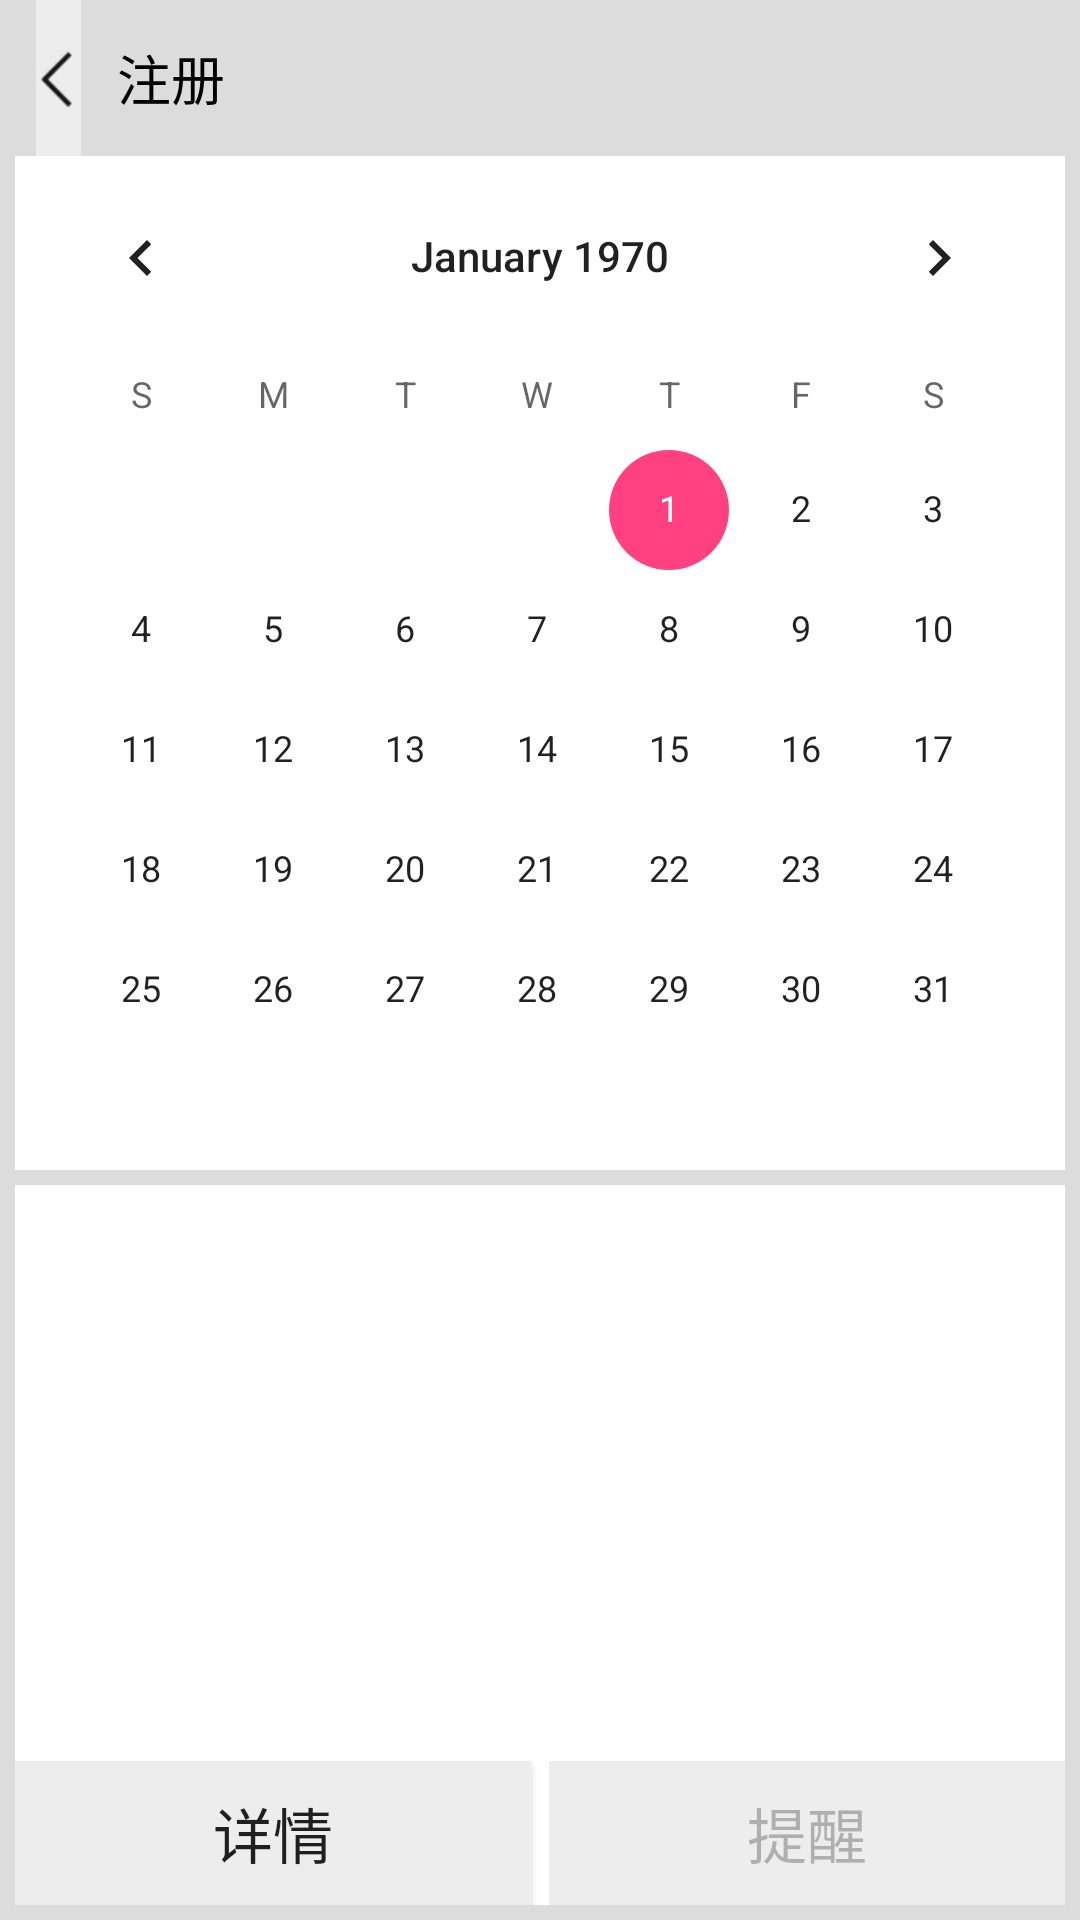

This screen was rendered from an Android layout file. Write that file and the resources it references.
<!-- AndroidManifest.xml: application theme AppTheme -->
<!-- res/layout/activity_group.xml -->
<?xml version="1.0" encoding="utf-8"?>
<LinearLayout xmlns:android="http://schemas.android.com/apk/res/android"
    android:layout_width="match_parent"
    android:layout_height="match_parent"
    android:orientation="vertical"
    android:background="#DCDCDC">
    <LinearLayout
        android:layout_width="match_parent"
        android:layout_height="52dp"
        android:orientation="horizontal"
        android:background="@drawable/actionbarwhite"
        android:backgroundTint="#EDEDED">

        <ImageView
            android:id="@+id/iv_back"
            android:layout_width="wrap_content"
            android:layout_height="wrap_content"
            android:layout_alignParentRight="true"
            android:visibility="visible"
            android:src="@drawable/backbutton"
            android:clickable="true"/>
        <TextView
            android:id="@+id/titleText_back"
            android:layout_width="wrap_content"
            android:layout_height="wrap_content"
            android:text="注册"
            android:textSize="18sp"
            android:textColor="#000000"
            android:layout_gravity="center" />

    </LinearLayout>


    <LinearLayout
        android:layout_width="match_parent"
        android:layout_height="match_parent"
        android:paddingLeft="5dp"
        android:paddingBottom="5dp"
        android:paddingRight="5dp"
        android:orientation="vertical">

    <CalendarView
        android:id="@+id/calendarView"
        android:layout_width="match_parent"
        android:layout_height="wrap_content"
        android:background="#FFFFFF"/>

    <RelativeLayout
        android:layout_width="match_parent"
        android:layout_height="match_parent"
        android:layout_marginTop="5dp"
        android:background="#FFFFFF">

        <ListView
            android:id="@+id/record_list_view"
            android:layout_width="match_parent"
            android:layout_height="wrap_content"
            android:paddingLeft="5dp"
            android:paddingRight="5dp" />

        <LinearLayout
            android:layout_width="match_parent"
            android:layout_height="wrap_content"
            android:orientation="horizontal"
            android:layout_alignParentBottom="true">

            <Button
                android:id="@+id/group_detail"
                android:layout_width="0dp"
                android:layout_height="wrap_content"
                android:layout_weight="1"
                android:background="#FFEDEDED"
                android:text="详情"
                android:textSize="20sp"
                android:layout_marginRight="3dp"/>


            <Button
                android:id="@+id/btn_record"
                android:layout_width="0dp"
                android:layout_height="wrap_content"
                android:layout_weight="1"
                android:background="#FFEDEDED"
                android:text="提醒"
                android:textSize="20sp"
                android:enabled="false"
                android:layout_marginLeft="3dp" />
        </LinearLayout>

    </RelativeLayout>

    </LinearLayout>

</LinearLayout>
<!-- resources referenced by this layout -->
<resources>
  <!-- drawable backbutton: jpg bitmap (drawable-v24, 957 bytes) -->
  <style name="AppTheme" parent="Base.Theme.AppCompat.Light">
          
          <item name="colorPrimary">@color/colorPrimary</item>
          <item name="colorPrimaryDark">@color/actionbar</item>
          <item name="colorAccent">@color/colorAccent</item>
          <item name="android:windowLightStatusBar">true</item>
          <item name="android:statusBarColor">@color/actionbar</item>
      </style>
  <color name="colorPrimary">#3F51B5</color>
  <color name="actionbar">#EDEDED</color>
  <color name="colorAccent">#FF4081</color>
</resources>
